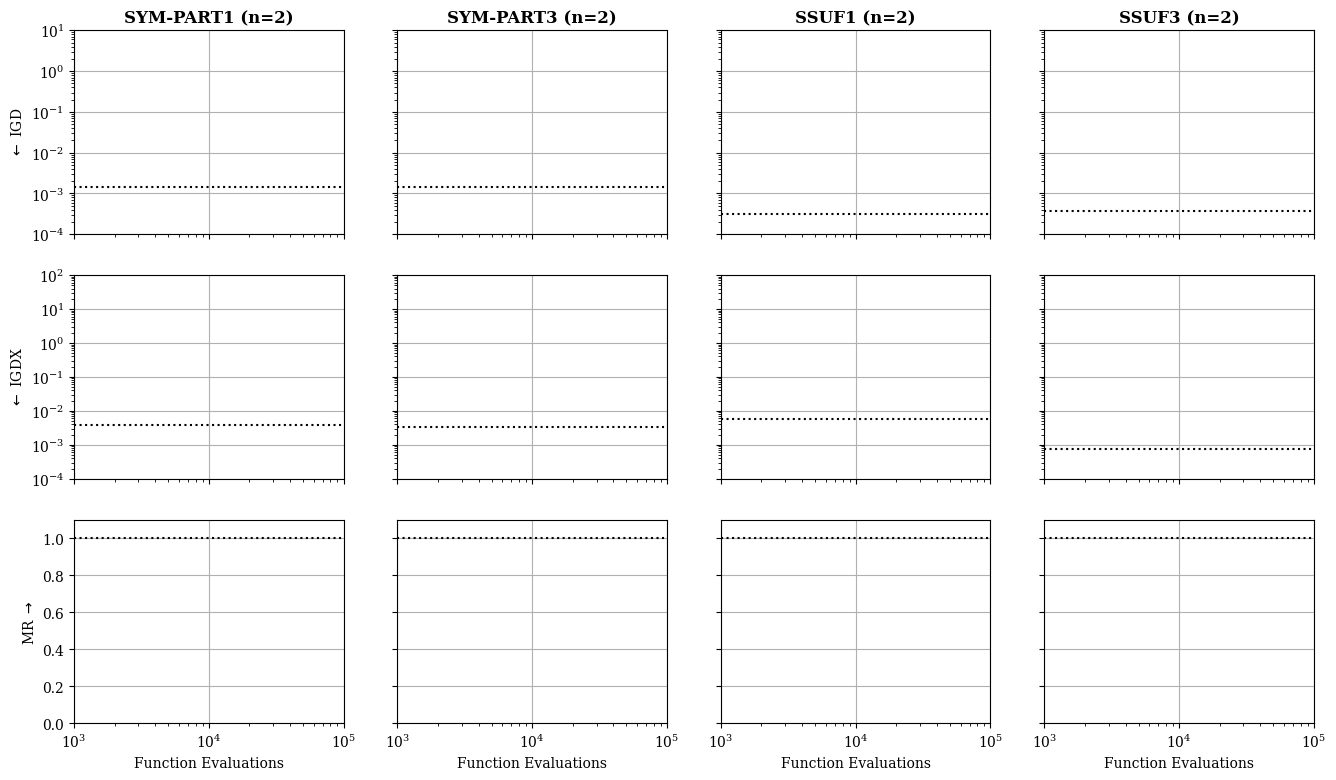

Source code (Python):
#! /usr/bin/python

import numpy as np
import matplotlib
import matplotlib.pyplot as plt
import os.path
from scipy import interpolate
import sys

matplotlib.rcParams['pdf.fonttype'] = 42
matplotlib.rcParams['ps.fonttype'] = 42
matplotlib.rcParams['font.family'] = 'serif'

# versions to compare
versions = []
popsize = [-1] #todo 
#if len(sys.argv) <= 1:
#	
#	print("Provide at least one argument, versions to plot (you provided " + str(len(sys.argv)-1) + ").")
#	exit()
	
#else:

#	iterargs = iter(sys.argv)
#	next(iterargs)
#	for arg in iterargs:
#		versions.append((arg))
	

# Benchmark Settings
runs = range(30)
max_fevals = [100000,100000,100000,100000,1000000,1000000,1000000, 1000000] 
plot_limit_fevals_min = [ 1000, 1000, 1000, 1000, 10000, 10000,10000, 10000]
objectives = [ "SYMPART1","SYMPART3", "SSUF1", "SSUF3"]
objective_names = [ "SYM-PART1 (n=2)","SYM-PART3 (n=2)", "SSUF1 (n=2)", "SSUF3 (n=2)", "MinDist (m=2,n=10)", "MinDist (m=2,n=30)","MinDist (m=3,n=5)", "MinDist (m=3,n=10)"]
versions = ["0","100","101","110", "111"]

max_igd = [ 1.42e-3, 1.42e-3, 3.13e-4, 3.68e-4,7e-4, 7e-4, 5.6e-3, 5.6e-3]
max_igdx = [ 3.95e-3, 3.25e-3, 5.9e-3,7.58e-4, 9.8e-4, 9.8e-4, 6.85e-3, 6.85e-3]



fig, ax = plt.subplots(3,len(objectives),figsize=[4*len(objectives),9],sharex='col',sharey='row')
colors = ["r","b","c","y","g","k","m"]

for o in range(len(objectives)):

	plot_limit_log_fevals_max = (max_fevals[o])
	plot_limit_log_time_max = 5;

	interp1pts_fevals = np.arange(2.0, plot_limit_log_fevals_max, 100)
	interp1pts_time = np.arange(1.0, plot_limit_log_time_max, 1)

	print("Reading objective " + objectives[o])
	
	## IGD subplot

	if(o == 0):
		ax[0, o].set_ylabel('$\leftarrow$ IGD')
	
	ax[0, o].set_title(objective_names[o],fontweight='bold')
	ax[0, o].grid()
	ax[0, o].set_ylim([1e-4, 1e1])
	ax[0, o].set_xlim([plot_limit_fevals_min[o], plot_limit_log_fevals_max])
	ax[0, o].axhline(y=max_igd[o], color='k', linestyle=':',label='limit')
	
	## IGDX subplot

	if(o == 0):
		ax[1,o].set_ylabel('$\leftarrow$ IGDX')
	
	# plt.title(objectives[o])
	ax[1, o].grid()
	ax[1, o].set_ylim([1e-4, 1e2])
	#ax[1, o].set_xlim([1000, plot_limit_log_fevals_max])
	
	ax[1, o].axhline(y=max_igdx[o], color='k', linestyle=':',label='limit')
	
	## MR subplot

	if(o == 0):
		ax[2][o].set_ylabel('MR $\\rightarrow$')
	
	# plt.title(objectives[o])
	ax[2, o].grid()
	ax[2, o].set_ylim([0 ,1.1])
	#ax[2, o].set_xlim([1000, plot_limit_log_fevals_max])
	ax[2, o].set_xlabel('Function Evaluations')
	ax[2, o].axhline(y=1.0, color='k', linestyle=':',label='limit')
		
	for vi in range(len(versions)):
		
		f_fevals_igd = np.empty([len(runs),len(interp1pts_fevals)]);
		f_fevals_igpd = np.empty([len(runs),len(interp1pts_fevals)]);
		f_time_igd = np.empty([len(runs),len(interp1pts_time)]);
		f_time_igpd = np.empty([len(runs),len(interp1pts_time)]);
		f_fevals_pareto_sets = np.empty([len(runs),len(interp1pts_fevals)]);
		collected_data_lines = 0
		
		for ri in range(len(runs)):
			
			# read a single line
			random_seed = 100 + runs[ri]
			
			if(o == 5 or o == 7):
			
				try:
					file = open("runlogs/runlogs_version" + str(versions[vi]) + "/statistics_" + objectives[o] + "_" + str(random_seed) + ".txt","r")
				except:
					print("runlogs/runlogs_version" + str(versions[vi]) + "/statistics_" + objectives[o] + "_" + str(random_seed) + ".txt -- Not Found.")
					break
					
			else:
			
				try:
					file = open("../longrun/runlogs/runlogs_version" + str(versions[vi]) + "/statistics_" + objectives[o] + "_" + str(random_seed) + ".txt","r")
				except:
					print("../longrun/runlogs/runlogs_version" + str(versions[vi]) + "/statistics_" + objectives[o] + "_" + str(random_seed) + ".txt -- Not Found.")
					break
				
			data = file.readlines()
			
			# note, first line is title, last line is empty
			lines = len(data)

			# for each line, 
			time = np.empty(lines)
			fevals = np.empty(lines)
			igd = np.empty(lines)
			igpd = np.empty(lines)
			pareto_sets = np.empty(lines)
			
			for i in range(lines-1):

				# +1 to skip first line
				words = data[i+1].split()

				time[i+1] = (float(words[2]))
				fevals[i+1] = (float(words[1]))
				
				if(o == 6 or o == 7):
					igd[i+1] = (float(words[7])) # is the default front found?
					igpd[i+1] = (float(words[8])) # is the default front found?
					pareto_sets[i+1] = float(words[9])
				else:
					igd[i+1] = (float(words[6])) # is the default front found?
					igpd[i+1] = (float(words[7])) # is the default front found?
					pareto_sets[i+1] = float(words[8])

			# set the initial dpfs the same as the first one achieved.
			time[0] = 0
			fevals[0] = 2.0
			igd[0] = igd[1]
			igpd[0] = igpd[1]
			pareto_sets[0] = pareto_sets[1]
			
			
			if fevals[lines-1] < plot_limit_log_fevals_max:
				# break;
				fevals[lines-1] = plot_limit_log_fevals_max
			
			if fevals[lines-1] >= plot_limit_log_fevals_max:
				collected_data_lines += 1
			
				# here we have a vector of (fevals,igd) in the log10-domain
				# now interpolate it. 

				# these are interpolation objects
				fevals_igd = interpolate.interp1d(fevals,igd)
				fevals_igpd = interpolate.interp1d(fevals,igpd)
				fevals_pareto_sets = interpolate.interp1d(fevals,pareto_sets)
				time_igd = interpolate.interp1d(time,igd)
				time_igpd = interpolate.interp1d(time,igpd)

				f_fevals_igd[ri,:] = np.array(fevals_igd(interp1pts_fevals))
				f_fevals_igpd[ri,:] = np.array(fevals_igpd(interp1pts_fevals))
				f_fevals_pareto_sets[ri,:] = np.array(fevals_pareto_sets(interp1pts_fevals))
				# f_time_igd[ri,:] = np.array(time_igd(interp1pts_time))
				# f_time_igpd[ri,:] = np.array(time_igpd(interp1pts_time))
			
				# line = plt.plot(fevals,dpfs, '--', linewidth=1,color=colors[l],alpha=0.2)

		sym = '-'
		label = ''
		# collected all data, now make plot

		if(float(versions[vi]) == 0):
			sym = '--'
			label = "MAMaLGaM"

		if(float(versions[vi]) == 100):
			label = "MO-HillVallEA-MAM"
			sym = '-'

		if(float(versions[vi]) == 101):
			label = "MO-HillVallEA-MAMu"
			sym = '-'

		if(float(versions[vi]) == 110):
			label = "MO-HillVallEA-iMAM"
			sym = '-'

		if(float(versions[vi]) == 111):
			label = "MO-HillVallEA-iMAMu"
			sym = '-'
			
		## IGD PLOT
		ax[0, o].loglog(interp1pts_fevals,f_fevals_igd[0:collected_data_lines,:].mean(axis=0), sym, linewidth=1,color=colors[vi],label=label)

		if len(f_fevals_igd[0:collected_data_lines,:]) > 0 :
			ax[0, o].fill_between(interp1pts_fevals,f_fevals_igd[0:collected_data_lines,:].min(axis=0),f_fevals_igd[0:collected_data_lines,:].max(axis=0), facecolor=colors[vi], alpha=0.1, rasterized=True)

			
		## IGDX PLOT
		ax[1, o].loglog(interp1pts_fevals,f_fevals_igpd[0:collected_data_lines,:].mean(axis=0), sym, linewidth=1,color=colors[vi],label=label)

		if len(f_fevals_igpd[0:collected_data_lines,:]) > 0 :
			ax[1, o].fill_between(interp1pts_fevals,f_fevals_igpd[0:collected_data_lines,:].min(axis=0),f_fevals_igpd[0:collected_data_lines,:].max(axis=0), facecolor=colors[vi], alpha=0.1, rasterized=True)

			
		## MR PLOT
		ax[2, o].semilogx(interp1pts_fevals,f_fevals_pareto_sets[0:collected_data_lines,:].mean(axis=0), sym, linewidth=1,color=colors[vi],label=label)
	
		if len(f_fevals_pareto_sets[0:collected_data_lines,:]) > 0 :
			ax[2, o].fill_between(interp1pts_fevals,f_fevals_pareto_sets[0:collected_data_lines,:].min(axis=0),f_fevals_pareto_sets[0:collected_data_lines,:].max(axis=0), facecolor=colors[vi], alpha=0.1, rasterized=True)

				
		#if(o == 0):
		#	ax[2, o].legend(loc='upper left',ncol=6, bbox_to_anchor=(0.4,-0.25))
		
			
	plt.draw()

plt.savefig("longrun_part1.png",bbox_inches='tight')
plt.savefig("longrun_part1.pdf",bbox_inches='tight')
plt.close()
